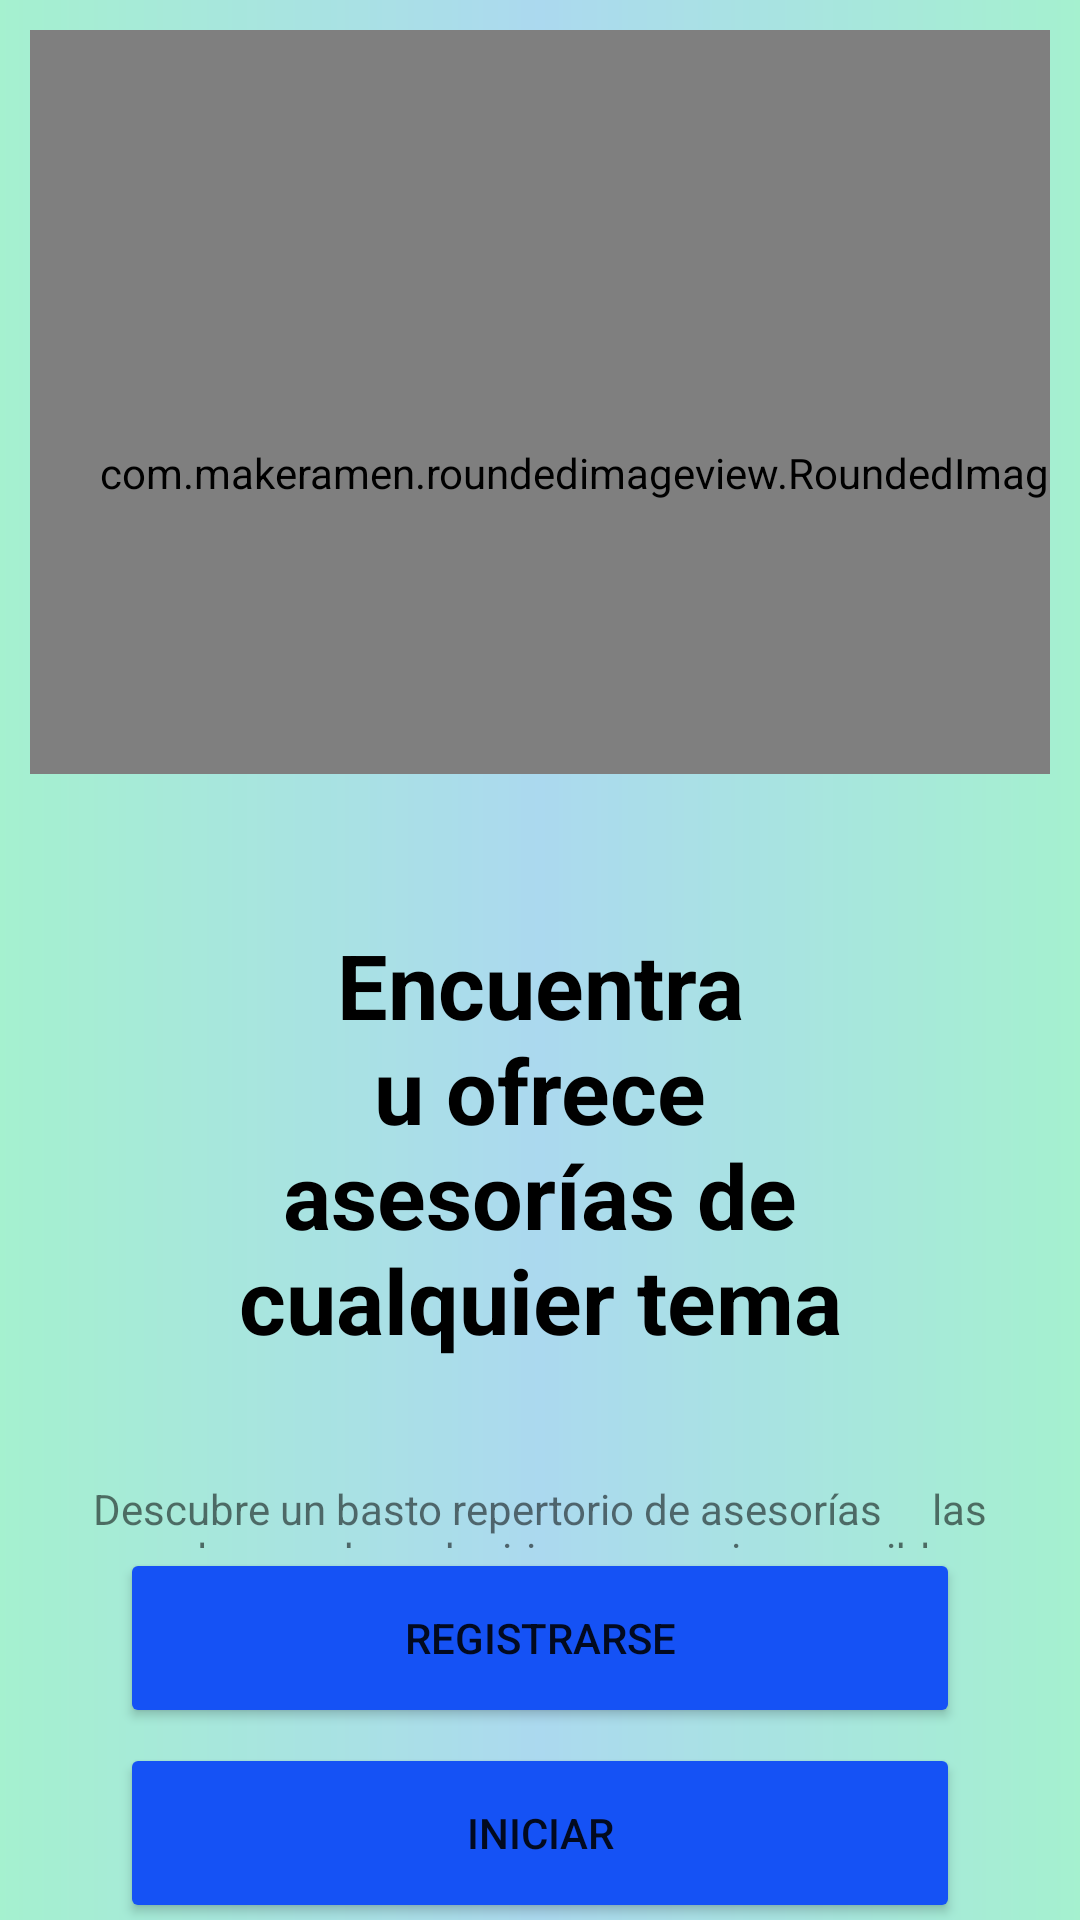

Write the Android layout XML for this screen, with the resource values it uses.
<!-- AndroidManifest.xml: application theme Theme.UJOBS -->
<!-- res/layout/activity_main.xml -->
<?xml version="1.0" encoding="utf-8"?>
<LinearLayout xmlns:android="http://schemas.android.com/apk/res/android"
    xmlns:app="http://schemas.android.com/apk/res-auto"
    xmlns:tools="http://schemas.android.com/tools"
    android:layout_width="match_parent"
    android:layout_height="match_parent"
    android:background="@drawable/bg_gradient"
    android:orientation="vertical"
    tools:context=".MainActivity">

    <LinearLayout
        android:layout_width="match_parent"
        android:layout_height="match_parent"
        android:layout_weight="2"
        android:background="#73FFFFFF"
        android:orientation="vertical">

        <FrameLayout
            android:layout_width="wrap_content"
            android:layout_height="wrap_content"
            android:layout_gravity="center|clip_vertical"
            android:layout_marginTop="10dp"
            android:layout_marginLeft="10dp"
            android:layout_marginRight="10dp">

            <com.makeramen.roundedimageview.RoundedImageView
                android:id="@+id/imageView1"
                android:layout_width="400dp"
                android:layout_height="295dp"
                android:scaleType="fitCenter"
                android:src="@drawable/imgstart"
                app:riv_corner_radius="30dip"
                app:riv_mutate_background="true" />

        </FrameLayout>
    </LinearLayout>

    <LinearLayout
        android:layout_width="match_parent"
        android:layout_height="match_parent"
        android:layout_weight="2"
        android:background="#73FFFFFF"
        android:orientation="vertical">

        <TextView

            android:id="@+id/textView"
            android:layout_width="match_parent"
            android:layout_height="wrap_content"
            android:layout_marginHorizontal="70dp"
            android:layout_marginBottom="40dp "
            android:layout_marginTop="50dp"
            android:gravity="center|clip_vertical"
            android:text="@string/str1"
            android:textColor="@color/black"
            android:textSize="30sp"

            android:textStyle="bold" />

        <TextView
            android:id="@+id/textView2"
            android:layout_width="match_parent"
            android:layout_height="wrap_content"
            android:layout_marginLeft="20dp"
            android:layout_marginRight="20dp"
            android:gravity="center|clip_vertical"
            android:text="Descubre un basto repertorio de asesorías
    las cuales puedes adquirir a un precio accesible" />
    </LinearLayout>

    <LinearLayout
        android:layout_width="match_parent"
        android:layout_height="match_parent"
        android:layout_weight="2.7"
        android:background="#73FFFFFF"
        android:orientation="vertical">

        <Button
            android:id="@+id/btnRegister"
            android:layout_width="match_parent"
            android:layout_height="60dp"
            android:layout_marginHorizontal="40dp"
            android:backgroundTint="@color/btnButtons"
            android:onClick="registrar"
            android:text="@string/btnRegister"
            app:cornerRadius="50dp" />

        <Space
            android:layout_width="match_parent"
            android:layout_height="5dp" />

        <Button
            android:id="@+id/btnAuth"
            android:layout_width="match_parent"
            android:layout_height="60dp"
            android:layout_marginHorizontal="40dp"
            android:backgroundTint="@color/btnButtons"
            android:text="@string/btnAuth"
            app:cornerRadius="50dp" />
    </LinearLayout>
</LinearLayout>
<!-- resources referenced by this layout -->
<resources>
  <color name="black">#FF000000</color>
  <color name="btnButtons">#1552F5</color>
  <!-- drawable bg_gradient (drawable) -->
  <?xml version="1.0" encoding="utf-8"?>
  <shape xmlns:android="http://schemas.android.com/apk/res/android">
      <gradient
          android:centerColor="@color/center"
          android:startColor="@color/left_right"
          android:endColor="@color/left_right"
          />
  </shape>
  <!-- drawable imgstart: png bitmap (drawable, 109687 bytes) -->
  <string name="btnAuth">Iniciar</string>
  <string name="btnRegister">Registrarse</string>
  <string name="str1">Encuentra u ofrece asesorías de cualquier tema</string>
  <style name="Theme.UJOBS" parent="Theme.MaterialComponents.DayNight.DarkActionBar">
          
          <item name="colorPrimary">@color/purple_500</item>
          <item name="colorPrimaryVariant">@color/purple_700</item>
          <item name="colorOnPrimary">@color/white</item>
          
          <item name="colorSecondary">@color/teal_200</item>
          <item name="colorSecondaryVariant">@color/teal_700</item>
          <item name="colorOnSecondary">@color/black</item>
          
          <item name="android:statusBarColor" tools:targetApi="l">?attr/colorPrimaryVariant</item>
          
      </style>
  <color name="center">#66B9E1</color>
  <color name="left_right">#5AE4A7</color>
  <color name="purple_500">#FF6200EE</color>
  <color name="purple_700">#FF3700B3</color>
  <color name="white">#FFFFFFFF</color>
  <color name="teal_200">#FF03DAC5</color>
  <color name="teal_700">#FF018786</color>
</resources>
